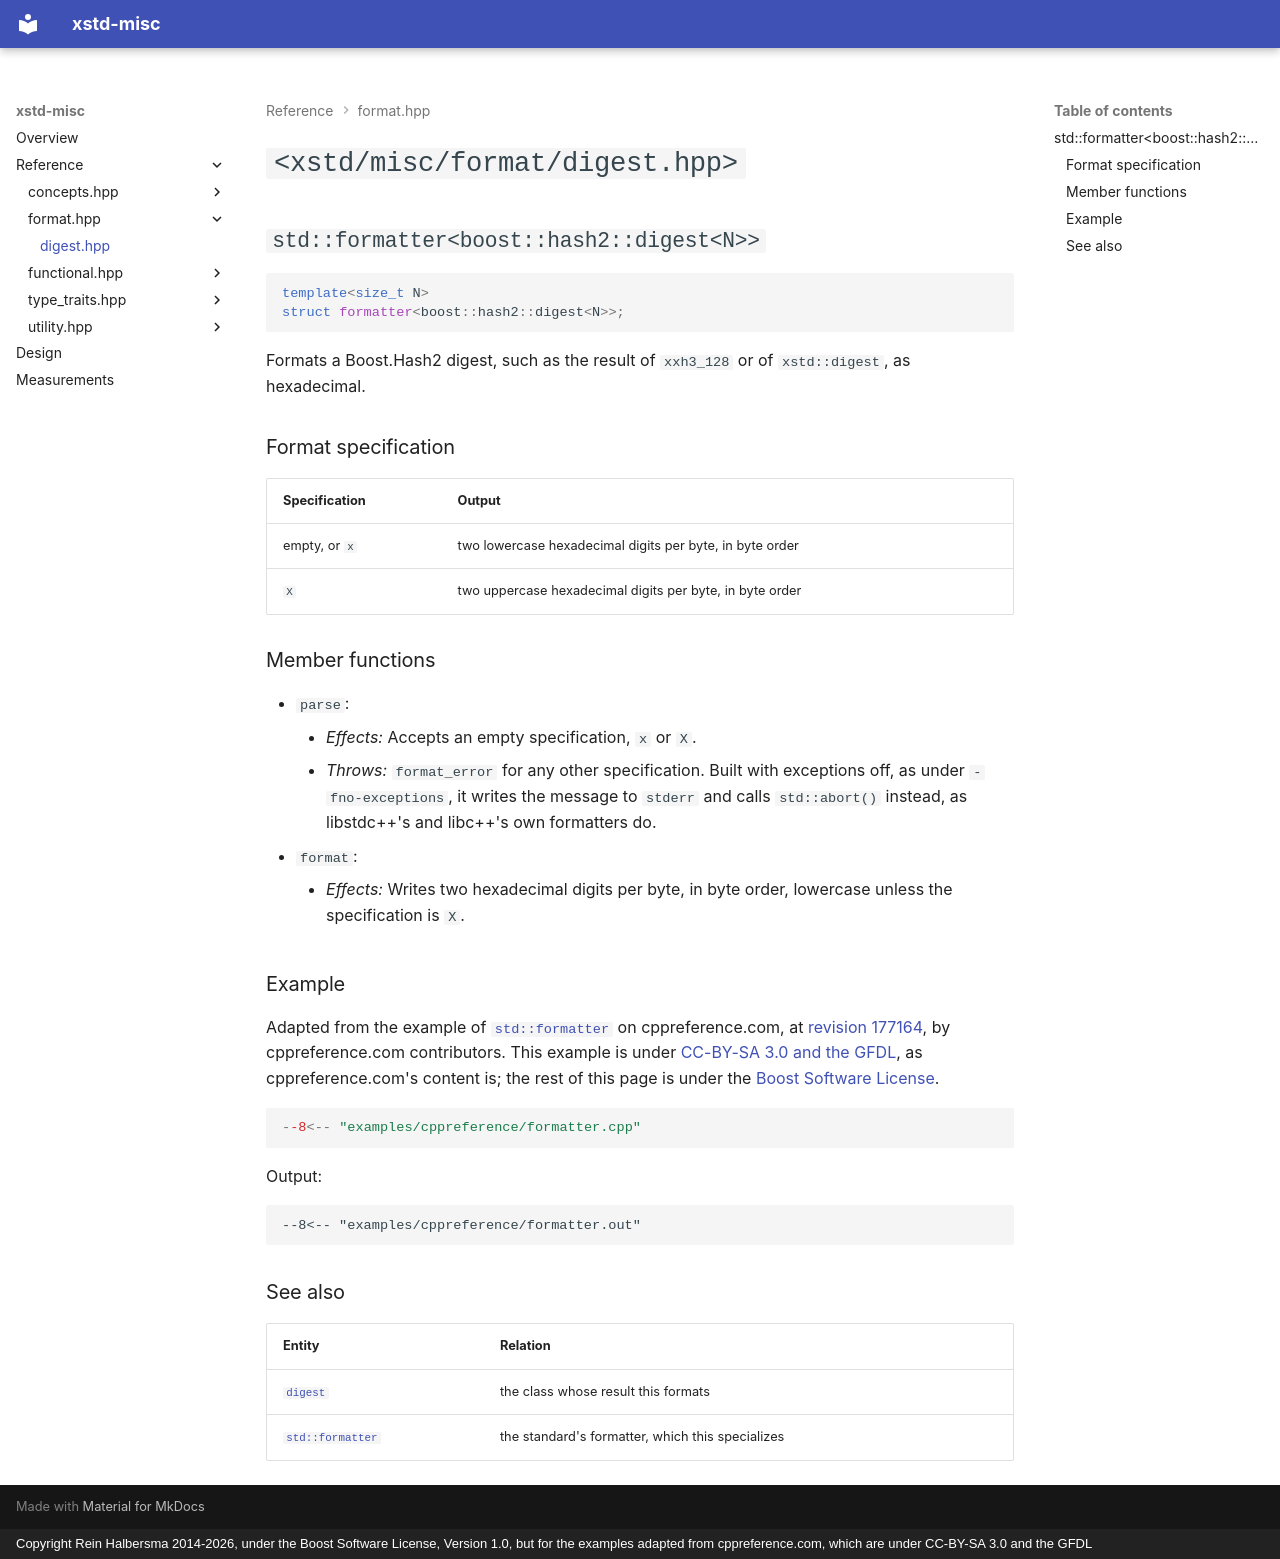

repository: rhalbersma/xstd-misc · page: reference/format/digest/index.html · generator: mkdocs · copyright: Copyright Rein Halbersma 2014-2026, under the Boost Software License, Version 1.0, but for the examples adapted from cppreference.com, which are under CC-BY-SA 3.0 and the GFDL

# `<xstd/misc/format/digest.hpp>`

## `std::formatter<boost::hash2::digest<N>>`

```cpp
template<size_t N>
struct formatter<boost::hash2::digest<N>>;
```

Formats a Boost.Hash2 digest, such as the result of `xxh3_128` or of `xstd::digest`, as hexadecimal.

### Format specification

| Specification | Output |
| :------------ | :----- |
| empty, or `x` | two lowercase hexadecimal digits per byte, in byte order |
| `X` | two uppercase hexadecimal digits per byte, in byte order |

### Member functions

- `parse`:
    - *Effects:* Accepts an empty specification, `x` or `X`.
    - *Throws:* `format_error` for any other specification. Built with exceptions off, as under `-fno-exceptions`, it
      writes the message to `stderr` and calls `std::abort()` instead, as libstdc++'s and libc++'s own formatters do.
- `format`:
    - *Effects:* Writes two hexadecimal digits per byte, in byte order, lowercase unless the specification is `X`.

### Example

Adapted from the example of [`std::formatter`](https://en.cppreference.com/w/cpp/utility/format/formatter) on
cppreference.com, at
[revision 177164](https://en.cppreference.com/mwiki/index.php?title=cpp/utility/format/formatter&oldid=177164), by
cppreference.com contributors. This example is under
[CC-BY-SA 3.0 and the GFDL](../../../examples/cppreference/LICENSE), as cppreference.com's content is; the rest of this
page is under the [Boost Software License](../../../LICENSE_1_0.txt).

```cpp
--8<-- "examples/cppreference/formatter.cpp"
```

Output:

```text
--8<-- "examples/cppreference/formatter.out"
```

### See also

| Entity | Relation |
| :----- | :------- |
| [`digest`](../functional/digest.md) | the class whose result this formats |
| [`std::formatter`](https://en.cppreference.com/w/cpp/utility/format/formatter) | the standard's formatter, which this specializes |
